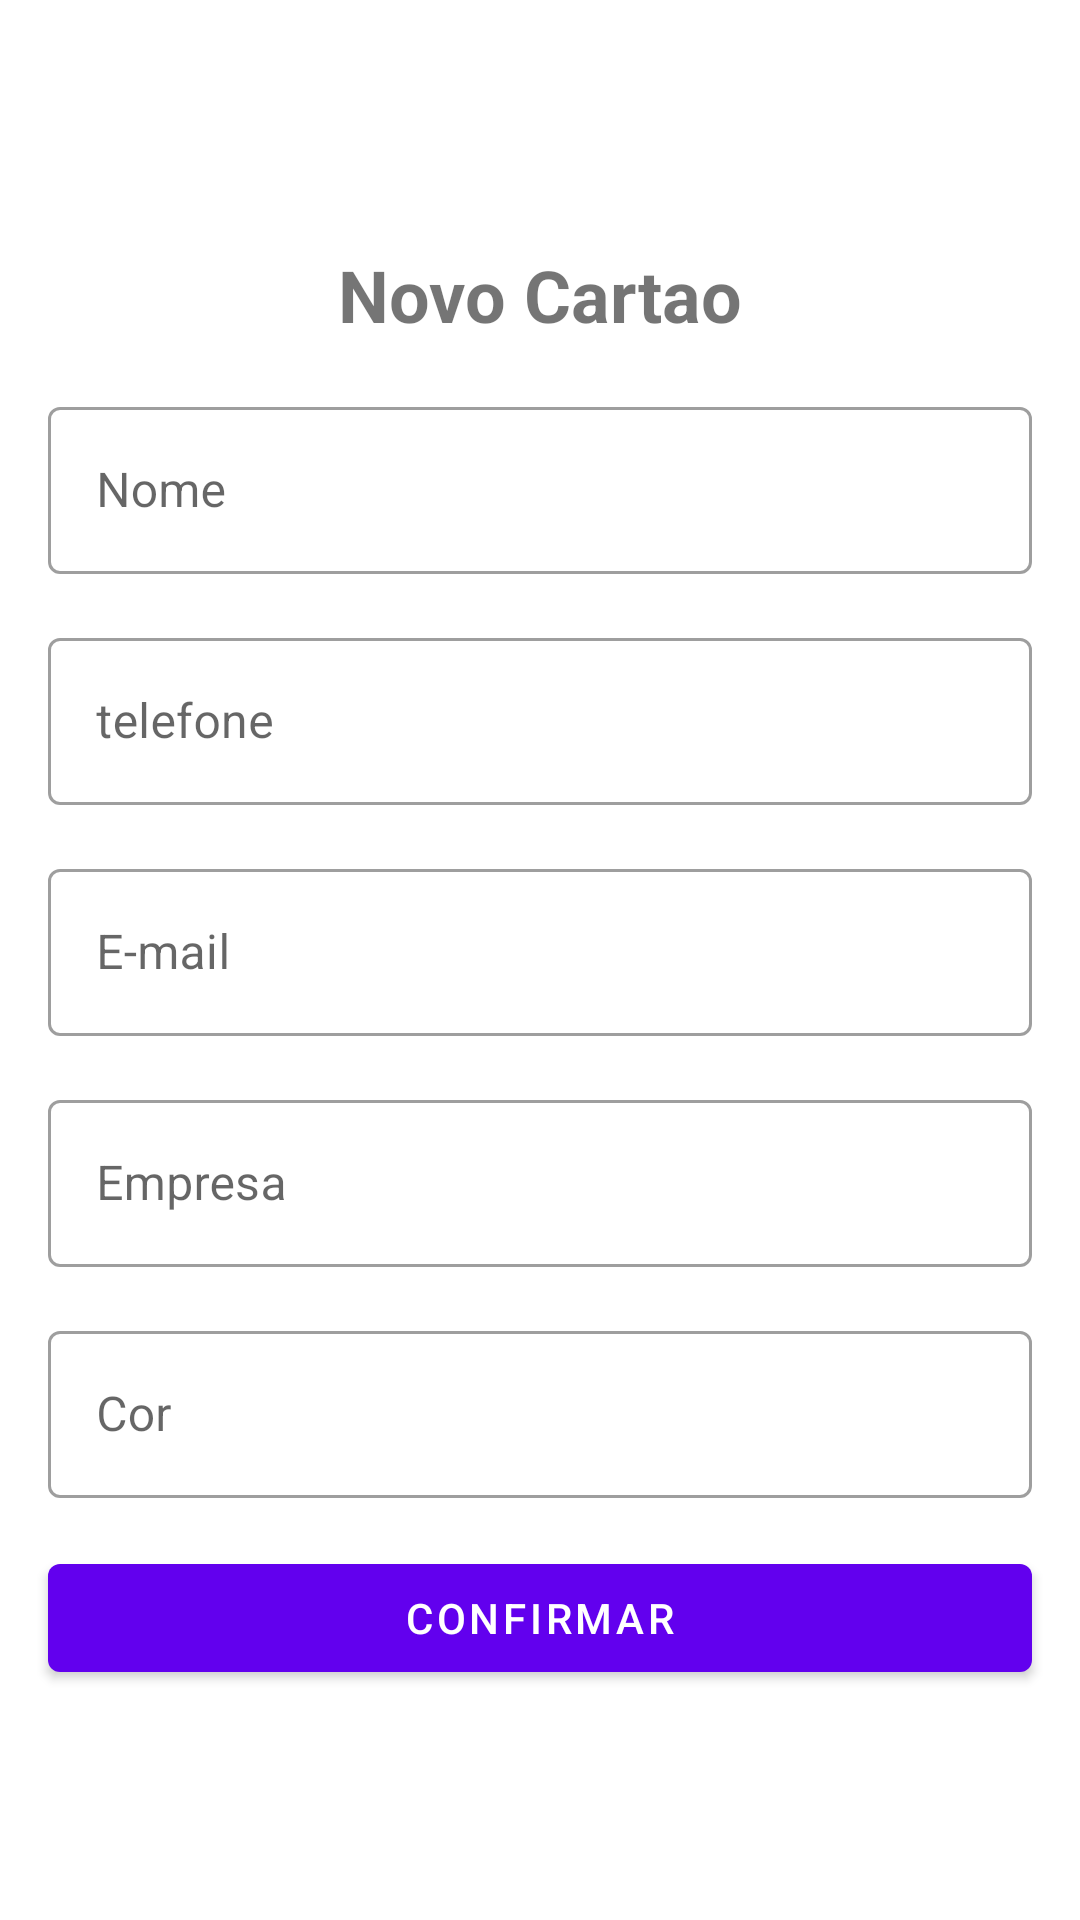

Here is an Android app screen rendered from its layout file. Give the layout XML and the strings, colors and styles it references.
<!-- AndroidManifest.xml: application theme Theme.MyCard -->
<!-- res/layout/activity_add_business_card.xml -->
<?xml version="1.0" encoding="utf-8"?>
<androidx.constraintlayout.widget.ConstraintLayout xmlns:android="http://schemas.android.com/apk/res/android"
    xmlns:app="http://schemas.android.com/apk/res-auto"
    xmlns:tools="http://schemas.android.com/tools"
    android:layout_width="match_parent"
    android:layout_height="match_parent"
    tools:context=".ui.AddBusinessCardActivity">

    <ImageButton
        android:id="@+id/btn_close"
        android:layout_width="50dp"
        android:layout_height="50dp"
        android:layout_margin="16dp"
        android:background="?attr/actionBarItemBackground"
        android:src="@drawable/ic_close_x"
        app:layout_constraintStart_toStartOf="parent"
        app:layout_constraintTop_toTopOf="parent" />

    <com.google.android.material.textview.MaterialTextView
        android:id="@+id/new_card"
        android:layout_width="wrap_content"
        android:layout_height="wrap_content"
        android:layout_margin="16dp"
        android:text="@string/label_descripton_new_card"
        android:textSize="24sp"
        android:textStyle="bold"
        app:layout_constraintEnd_toEndOf="parent"
        app:layout_constraintStart_toStartOf="parent"
        app:layout_constraintTop_toBottomOf="@+id/btn_close"

        />

    <com.google.android.material.textfield.TextInputLayout
        android:id="@+id/two_name"
        android:layout_width="0dp"
        android:layout_height="wrap_content"
        android:layout_margin="16dp"
        android:hint="@string/label_name"
        style="@style/Widget.MaterialComponents.TextInputLayout.OutlinedBox"
        app:layout_constraintEnd_toEndOf="parent"
        app:layout_constraintStart_toStartOf="parent"
        app:layout_constraintTop_toBottomOf="@+id/new_card"
        >

        <com.google.android.material.textfield.TextInputEditText
            android:layout_width="match_parent"
            android:layout_height="match_parent"
            android:inputType="text"

            />

    </com.google.android.material.textfield.TextInputLayout>

    <com.google.android.material.textfield.TextInputLayout
        android:id="@+id/two_phone"
        android:layout_width="0dp"
        android:layout_height="wrap_content"
        android:layout_margin="16dp"
        android:hint="@string/label_phone"
        style="@style/Widget.MaterialComponents.TextInputLayout.OutlinedBox"
        app:layout_constraintEnd_toEndOf="parent"
        app:layout_constraintStart_toStartOf="parent"
        app:layout_constraintTop_toBottomOf="@+id/two_name"
        >

        <com.google.android.material.textfield.TextInputEditText
            android:layout_width="match_parent"
            android:layout_height="match_parent"
            android:inputType="number"

            />

    </com.google.android.material.textfield.TextInputLayout>

    <com.google.android.material.textfield.TextInputLayout
        android:id="@+id/two_email"
        android:layout_width="0dp"
        android:layout_height="wrap_content"
        android:layout_margin="16dp"
        android:hint="@string/label_email"
        style="@style/Widget.MaterialComponents.TextInputLayout.OutlinedBox"
        app:layout_constraintEnd_toEndOf="parent"
        app:layout_constraintStart_toStartOf="parent"
        app:layout_constraintTop_toBottomOf="@+id/two_phone"
        >

        <com.google.android.material.textfield.TextInputEditText
            android:layout_width="match_parent"
            android:layout_height="match_parent"
            android:inputType="textEmailAddress"

            />

    </com.google.android.material.textfield.TextInputLayout>

    <com.google.android.material.textfield.TextInputLayout
        android:id="@+id/two_empresa"
        android:layout_width="0dp"
        android:layout_height="wrap_content"
        android:layout_margin="16dp"
        android:hint="@string/label_empresa"
        style="@style/Widget.MaterialComponents.TextInputLayout.OutlinedBox"
        app:layout_constraintEnd_toEndOf="parent"
        app:layout_constraintStart_toStartOf="parent"
        app:layout_constraintTop_toBottomOf="@+id/two_email"
        >

        <com.google.android.material.textfield.TextInputEditText
            android:layout_width="match_parent"
            android:layout_height="match_parent"
            android:inputType="text"

            />

    </com.google.android.material.textfield.TextInputLayout>

    <com.google.android.material.textfield.TextInputLayout
        android:id="@+id/tw_cor"
        android:layout_width="0dp"
        android:layout_height="wrap_content"
        android:layout_margin="16dp"
        android:hint="@string/label_cor"
        style="@style/Widget.MaterialComponents.TextInputLayout.OutlinedBox"
        app:layout_constraintEnd_toEndOf="parent"
        app:layout_constraintStart_toStartOf="parent"
        app:layout_constraintTop_toBottomOf="@+id/two_empresa"
        >

        <com.google.android.material.textfield.TextInputEditText
            android:layout_width="match_parent"
            android:layout_height="match_parent"
            android:inputType="text"

            />

    </com.google.android.material.textfield.TextInputLayout>

    <com.google.android.material.button.MaterialButton
        android:id="@+id/btn_Confirm"
        android:layout_width="0dp"
        android:layout_height="wrap_content"
        android:layout_margin="16dp"
        android:text="@string/label_confirmar"
        app:layout_constraintEnd_toEndOf="parent"
        app:layout_constraintStart_toStartOf="parent"
        app:layout_constraintTop_toBottomOf="@+id/tw_cor"
        />

</androidx.constraintlayout.widget.ConstraintLayout>
<!-- resources referenced by this layout -->
<resources>
  <string name="label_confirmar">confirmar</string>
  <string name="label_cor">Cor</string>
  <string name="label_descripton_new_card">Novo Cartao</string>
  <string name="label_email">E-mail</string>
  <string name="label_empresa">Empresa</string>
  <string name="label_name">Nome</string>
  <string name="label_phone">telefone</string>
  <style name="Theme.MyCard" parent="Theme.MaterialComponents.DayNight.NoActionBar">
          
          <item name="colorPrimary">@color/purple_500</item>
          <item name="colorPrimaryVariant">@color/purple_700</item>
          <item name="colorOnPrimary">@color/white</item>
          
          <item name="colorSecondary">@color/teal_200</item>
          <item name="colorSecondaryVariant">@color/teal_700</item>
          <item name="colorOnSecondary">@color/white</item>
          
          <item name="android:statusBarColor" tools:targetApi="l">?attr/colorPrimaryVariant</item>
          
      </style>
  <!-- not gathered from this repository: default colours our renderer supplied (Android Studio template values) -->
  <color name="purple_500">#FF6200EE</color>
  <color name="purple_700">#FF3700B3</color>
  <color name="teal_200">#FF03DAC5</color>
  <color name="teal_700">#FF018786</color>
  <color name="white">#FFFFFFFF</color>
</resources>
